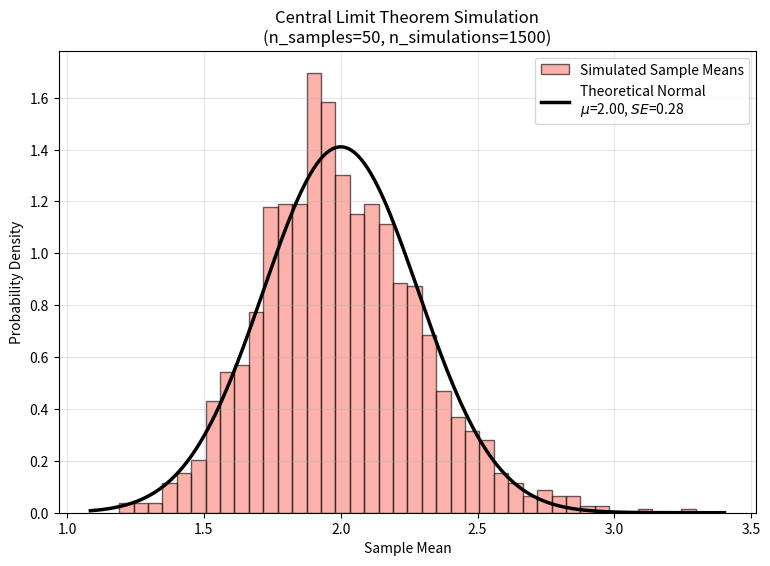

This figure's Python source:
"""
Part C — Interview Ready (20%)

Q1 — Explain the base rate fallacy using a medical test example. 
Why does a 99% accurate test for a 1-in-10,000 disease still give mostly false positives?

Q2 (Coding) — Write simulate_clt(distribution, params, n_samples, n_simulations) that simulates the CLT 
for any scipy.stats distribution. It should generate sample means, plot the histogram, overlay the theoretical normal approximation.

Q3 — Customer purchase amounts follow an exponential distribution. 
Why is mean purchase amount a misleading metric for investors? What would you show instead?
"""

import numpy as np
import matplotlib.pyplot as plt
from scipy import stats

def answer_q1():
    print("=== Q1: Base Rate Fallacy ===")
    explanation = (
        "The base rate fallacy occurs when people accurately assess the conditional probability of an event "
        "but completely ignore the overall likelihood (base rate) of that event occurring in the population.\n"
        "\nLet's map out the 1-in-10,000 disease with a 99% accurate test:\n"
        " - Imagine a population of exactly 10,000 people.\n"
        " - True Positive scenario: Because the base rate is 1/10,000, exactly 1 person has the disease. "
        "The 99% accurate test spots this and correctly reports positive (1 True Positive).\n"
        " - False Positive scenario: 9,999 people are completely healthy. "
        "The test has a 1% error rate for predicting healthy people, meaning 1% of 9,999 = ~100 False Positives.\n"
        "\nIf you test positive, you are 1 of the 101 people (1 true + 100 false) who got a positive result.\n"
        "Probability you actually have the disease given a positive result: 1 / 101 = ~0.99%.\n"
        "Conclusion: Even with 99% accuracy, the test yields mostly false positives because the true incidence "
        "of the disease is exceptionally lower than the error rate of the test itself."
    )
    print(explanation)

def simulate_clt(distribution, params, n_samples=30, n_simulations=1000):
    """
    Simulates the CLT for any scipy.stats distribution.
    Generates sample means, plots the histogram, overlays the theoretical normal approximation.
    """
    # 1. Generate sample means
    sample_means = []
    for _ in range(n_simulations):
        # Generate 'n_samples' random variates based on distribution and its parameters
        sample = distribution.rvs(**params, size=n_samples)
        sample_means.append(np.mean(sample))
        
    sample_means = np.array(sample_means)
    
    # 2. Compute theoretical Normal parameters using Population Mean and Std Dev
    pop_mean = distribution.mean(**params)
    pop_std = distribution.std(**params)
    
    # The Standard Error (SE) acts as standard deviation of the sample means
    se = pop_std / np.sqrt(n_samples)
    
    # 3. Plotting
    plt.figure(figsize=(9, 6))
    
    # Histogram of simulated means (normalized with density=True)
    count, bins, ignored = plt.hist(sample_means, bins=40, density=True, alpha=0.6, 
                                    color='salmon', edgecolor='black', label='Simulated Sample Means')
    
    # Normal approximation overlay
    xmin, xmax = plt.xlim()
    x = np.linspace(xmin, xmax, 200)
    pdf_normal = stats.norm.pdf(x, loc=pop_mean, scale=se)
    
    plt.plot(x, pdf_normal, 'k', linewidth=2.5, 
             label=f'Theoretical Normal\n$\mu$={pop_mean:.2f}, $SE$={se:.2f}')
    
    plt.title(f'Central Limit Theorem Simulation\n(n_samples={n_samples}, n_simulations={n_simulations})')
    plt.xlabel('Sample Mean')
    plt.ylabel('Probability Density')
    plt.legend()
    plt.grid(True, alpha=0.3)
    
    # Uncomment to actually launch the plot window:
    # plt.show()
    print(f"\n[Plot Generated for CLT Simulation: {distribution.name} distribution.]\n")


def answer_q3():
    print("=== Q3: Exponential Purchase Mislead ===")
    explanation = (
        "The exponential distribution is highly skewed to the right (a long right tail). "
        "This means the vast bulk of transaction sizes are extremely small (e.g., occasional small purchases), "
        "but there are a handful of exceedingly large, 'whale' transactions.\n\n"
        "Why is mean misleading?\n"
        "Because the arithmetic mean averages everything out, those sparse massive transactions will 'pull' "
        "the mean significantly upward. Investors might see an average purchase volume of $250 and believe "
        "a typical customer spends that much, failing to realize 80% of customers probably spend only $20.\n\n"
        "What to show instead:\n"
        "To provide a realistic portrait to investors, use the Median (the 50th percentile) as the primary metric, "
        "since it represents the exact midpoint of user behavior and is robust to extreme outliers.\n"
        "Additionally, showing the Interquartile Range (IQR) or the 90th percentile alongside the median "
        "clearly uncovers the distinct behavior between common shoppers and the high-yield minority."
    )
    print(explanation)

if __name__ == "__main__":
    answer_q1()
    
    print("\n--- Running CLT simulation for Exponential (lambda=0.5 / scale=2.0) ---")
    simulate_clt(stats.expon, {'scale': 2.0}, n_samples=50, n_simulations=1500)
    
    answer_q3()
